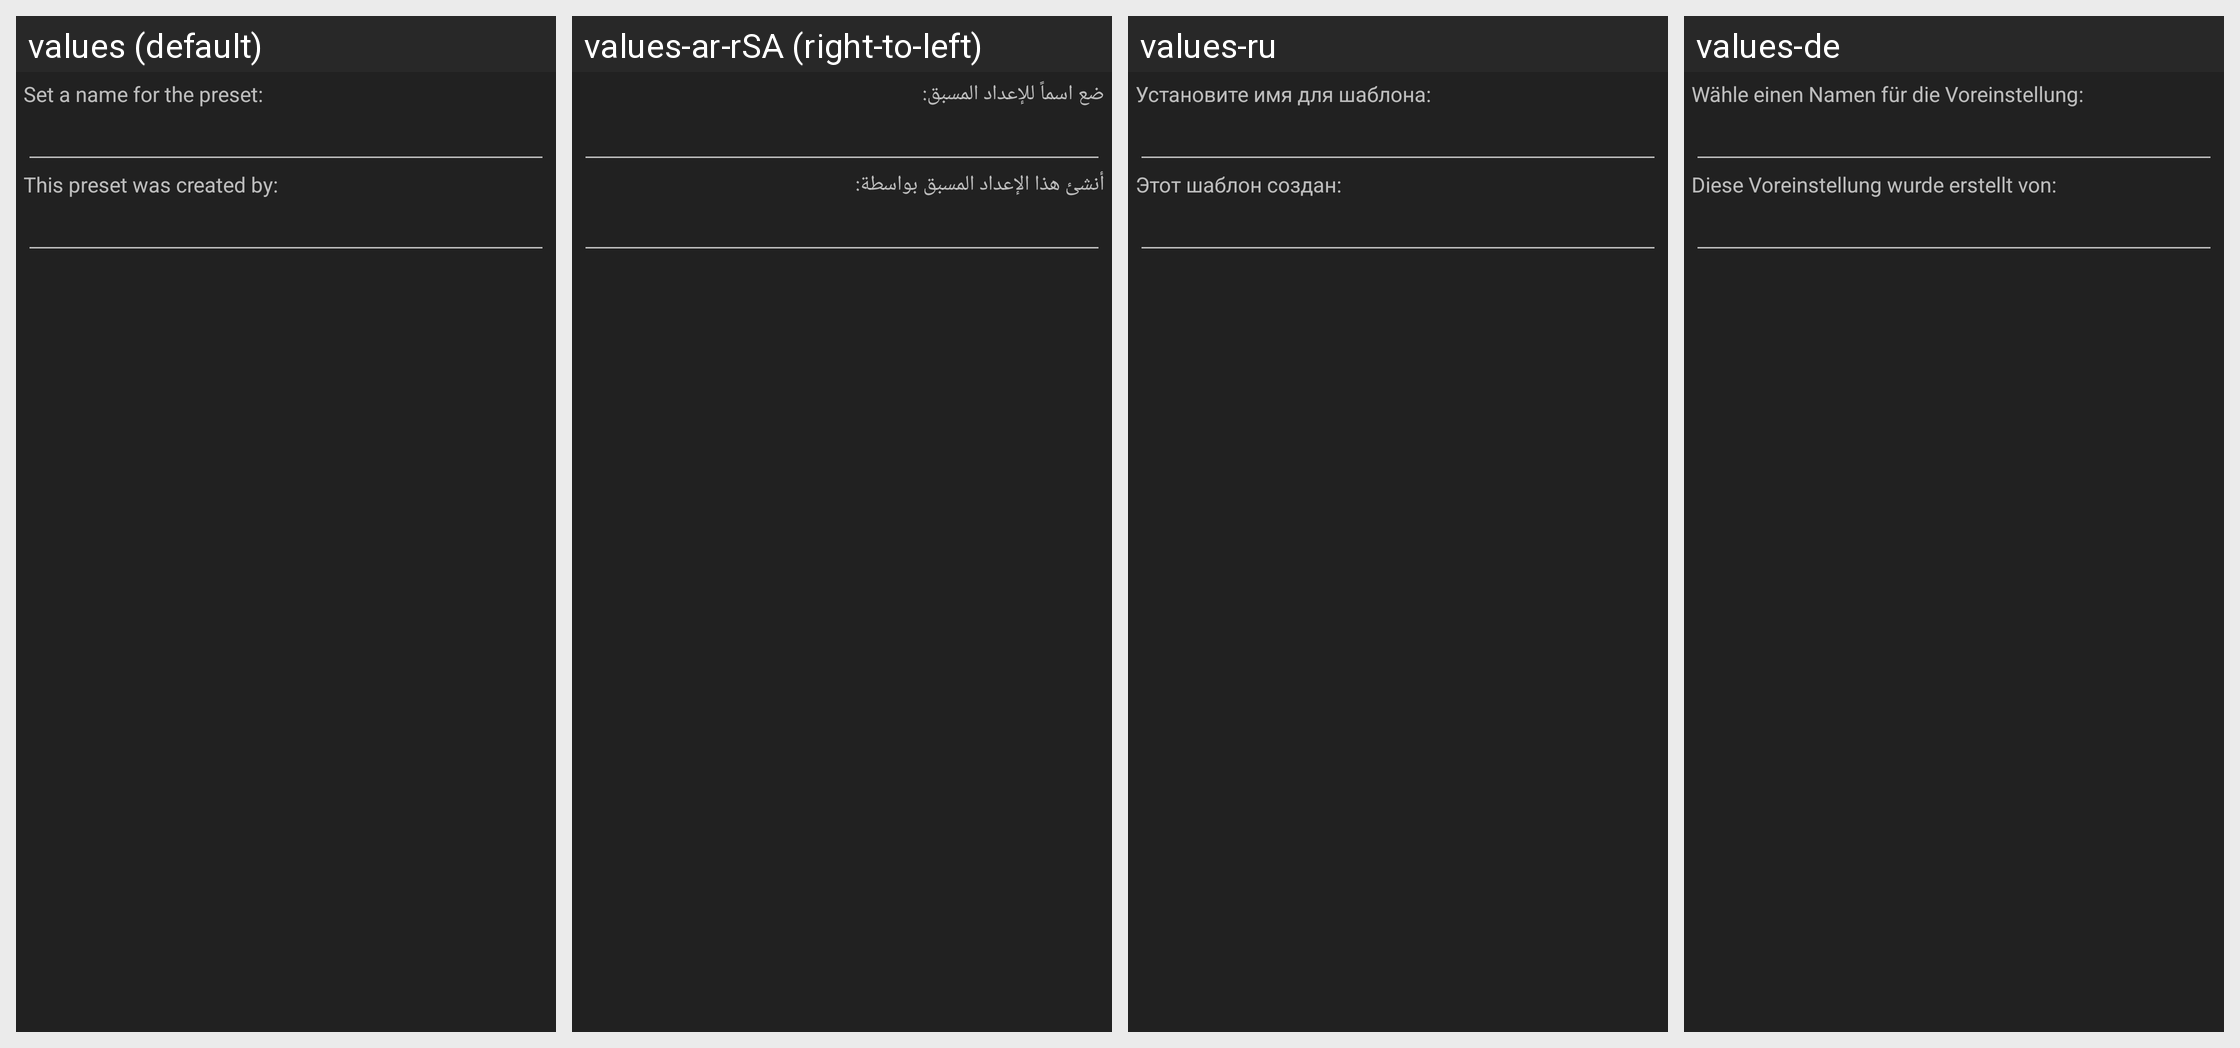

Translations of the strings shown on this Android screen, per locale in the grid:
Android screen res/layout/inputdialog.xml rendered under 4 locales, left to right: values (default), values-ar-rSA (right-to-left), values-ru, values-de. Device: Nexus 5 (rendered at 1080×1920; each locale shown at half size, 540×960, under a caption strip naming it); theme ThemeBaseDark.
Other locales in the repository, not shown: values-br, values-cs-rCZ, values-el-rGR, values-es-rMX, values-fr, values-in-rID, values-it, values-ja, values-nl, values-pl, values-pt, values-pt-rBR, values-pt-rPT, values-ro, values-tr.
Strings drawn on this screen, with the default value and each locale's value (text and hints the layout hard-codes, and strings that could not be matched under every locale, appear in the picture but are not listed):

presetSaveDialog_InfoText
  values: Set a name for the preset:
  values-ar-rSA: ضع اسماً للإعداد المسبق:
  values-ru: Установите имя для шаблона:
  values-de: Wähle einen Namen für die Voreinstellung:

presetSaveDialog_CreatorNameInfo
  values: This preset was created by:
  values-ar-rSA: أنشئ هذا الإعداد المسبق بواسطة:
  values-ru: Этот шаблон создан:
  values-de: Diese Voreinstellung wurde erstellt von:
